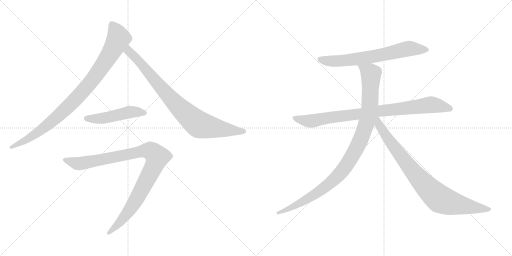
t = 0.00 s
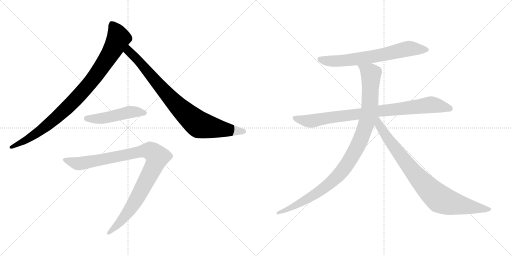
t = 1.53 s
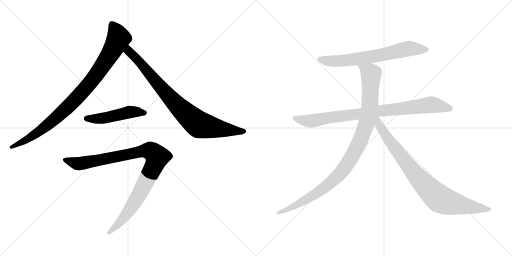
t = 3.06 s
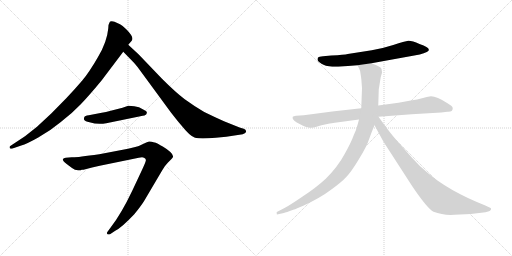
t = 4.59 s
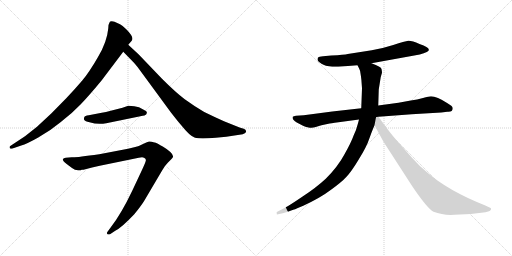
t = 6.11 s
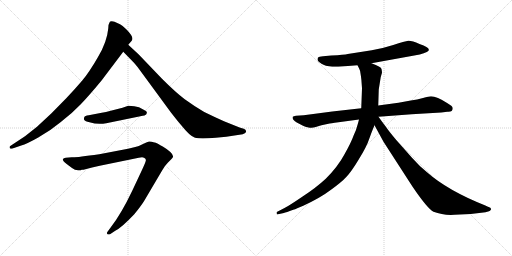
t = 7.64 s

The animated SVG that drew these frames (rendered in a browser with its animation timeline set to each time). Animation: 8 CSS @keyframes rules; one cycle of 7.64 s.

<svg version="1.1" viewBox="0 0 2048 1024" xmlns="http://www.w3.org/2000/svg">
  <g stroke="lightgray" stroke-dasharray="1,1" stroke-width="1" transform="scale(4, 4)">
    <line x1="0" y1="0" x2="256" y2="256"></line>
    <line x1="256" y1="0" x2="0" y2="256"></line>
    <line x1="128" y1="0" x2="128" y2="256"></line>
    <line x1="0" y1="128" x2="256" y2="128"></line>
    <line x1="256" y1="0" x2="512" y2="256"></line>
    <line x1="512" y1="0" x2="256" y2="256"></line>
    <line x1="384" y1="0" x2="384" y2="256"></line>
    <line x1="256" y1="128" x2="512" y2="128"></line>
  </g>
<g transform="scale(1, -1) translate(0, -850)">
   <style type="text/css">
    @keyframes keyframes0 {
      from {
       stroke: black;
       stroke-dashoffset: 938;
       stroke-width: 128;
       }
       75% {
       animation-timing-function: step-end;
       stroke: black;
       stroke-dashoffset: 0;
       stroke-width: 128;
       }
       to {
       stroke: black;
       stroke-width: 1024;
       }
       }
       #make-me-a-hanzi-animation-0 {
         animation: keyframes0 1.013346s both;
         animation-delay: 0.000000s;
         animation-timing-function: linear;
       }
    @keyframes keyframes1 {
      from {
       stroke: black;
       stroke-dashoffset: 860;
       stroke-width: 128;
       }
       74% {
       animation-timing-function: step-end;
       stroke: black;
       stroke-dashoffset: 0;
       stroke-width: 128;
       }
       to {
       stroke: black;
       stroke-width: 1024;
       }
       }
       #make-me-a-hanzi-animation-1 {
         animation: keyframes1 0.949870s both;
         animation-delay: 1.013346s;
         animation-timing-function: linear;
       }
    @keyframes keyframes2 {
      from {
       stroke: black;
       stroke-dashoffset: 491;
       stroke-width: 128;
       }
       62% {
       animation-timing-function: step-end;
       stroke: black;
       stroke-dashoffset: 0;
       stroke-width: 128;
       }
       to {
       stroke: black;
       stroke-width: 1024;
       }
       }
       #make-me-a-hanzi-animation-2 {
         animation: keyframes2 0.649577s both;
         animation-delay: 1.963216s;
         animation-timing-function: linear;
       }
    @keyframes keyframes3 {
      from {
       stroke: black;
       stroke-dashoffset: 1006;
       stroke-width: 128;
       }
       77% {
       animation-timing-function: step-end;
       stroke: black;
       stroke-dashoffset: 0;
       stroke-width: 128;
       }
       to {
       stroke: black;
       stroke-width: 1024;
       }
       }
       #make-me-a-hanzi-animation-3 {
         animation: keyframes3 1.068685s both;
         animation-delay: 2.612793s;
         animation-timing-function: linear;
       }
    @keyframes keyframes4 {
      from {
       stroke: black;
       stroke-dashoffset: 688;
       stroke-width: 128;
       }
       69% {
       animation-timing-function: step-end;
       stroke: black;
       stroke-dashoffset: 0;
       stroke-width: 128;
       }
       to {
       stroke: black;
       stroke-width: 1024;
       }
       }
       #make-me-a-hanzi-animation-4 {
         animation: keyframes4 0.809896s both;
         animation-delay: 3.681478s;
         animation-timing-function: linear;
       }
    @keyframes keyframes5 {
      from {
       stroke: black;
       stroke-dashoffset: 883;
       stroke-width: 128;
       }
       74% {
       animation-timing-function: step-end;
       stroke: black;
       stroke-dashoffset: 0;
       stroke-width: 128;
       }
       to {
       stroke: black;
       stroke-width: 1024;
       }
       }
       #make-me-a-hanzi-animation-5 {
         animation: keyframes5 0.968587s both;
         animation-delay: 4.491374s;
         animation-timing-function: linear;
       }
    @keyframes keyframes6 {
      from {
       stroke: black;
       stroke-dashoffset: 1034;
       stroke-width: 128;
       }
       77% {
       animation-timing-function: step-end;
       stroke: black;
       stroke-dashoffset: 0;
       stroke-width: 128;
       }
       to {
       stroke: black;
       stroke-width: 1024;
       }
       }
       #make-me-a-hanzi-animation-6 {
         animation: keyframes6 1.091471s both;
         animation-delay: 5.459961s;
         animation-timing-function: linear;
       }
    @keyframes keyframes7 {
      from {
       stroke: black;
       stroke-dashoffset: 867;
       stroke-width: 128;
       }
       74% {
       animation-timing-function: step-end;
       stroke: black;
       stroke-dashoffset: 0;
       stroke-width: 128;
       }
       to {
       stroke: black;
       stroke-width: 1024;
       }
       }
       #make-me-a-hanzi-animation-7 {
         animation: keyframes7 0.955566s both;
         animation-delay: 6.551432s;
         animation-timing-function: linear;
       }
</style>
<path d="M 458.0 763.5 L 447.0 765.5 Q 439.0 765.5 439.0 762.5 L 434.0 750.5 L 433.0 736.5 Q 428.0 682.5 392.0 622.5 Q 357.0 561.5 329.0 528.5 Q 301.0 495.5 265.0 457.5 L 205.0 396.5 L 148.0 343.5 L 100.0 305.5 L 41.0 266.5 Q 37.0 264.5 39.0 258.5 Q 40.0 252.5 53.0 257.5 L 85.0 268.5 Q 107.0 274.5 153.0 300.5 Q 200.0 326.5 242.0 361.5 Q 289.0 397.5 322.0 432.5 Q 356.0 467.5 407.0 529.5 L 493.0 643.5 L 513.0 671.5 L 526.0 686.5 Q 539.0 699.5 506.0 732.5 Q 492.0 747.5 480.0 753.5 L 458.0 763.5 Z" fill="lightgray"></path> 
<path d="M 493.0 643.5 L 531.0 604.5 Q 537.0 600.5 559.0 570.5 L 683.0 401.5 Q 715.0 360.5 725.0 349.5 Q 760.0 305.5 780.0 299.5 Q 801.0 293.5 863.0 299.5 L 905.0 303.5 L 971.0 313.5 Q 987.0 318.5 984.0 326.5 Q 984.0 331.5 975.0 335.5 L 961.0 339.5 L 896.0 365.5 Q 862.0 380.5 817.0 402.5 Q 776.0 426.5 739.0 453.5 Q 703.0 480.5 648.0 535.5 L 554.0 633.5 L 513.0 671.5 C 491.0 691.5 472.0 664.5 493.0 643.5 Z" fill="lightgray"></path> 
<path d="M 425.0 357.5 L 571.0 387.5 Q 587.0 389.5 587.0 399.5 Q 591.0 403.5 571.0 413.5 Q 558.0 423.5 537.0 425.5 L 513.0 427.5 L 490.0 419.5 L 447.0 408.5 Q 421.0 401.5 407.0 399.5 L 355.0 389.5 Q 339.0 387.5 337.0 381.5 Q 335.0 374.5 337.0 370.5 Q 340.0 365.5 358.0 361.5 Q 392.0 350.5 425.0 357.5 Z" fill="lightgray"></path> 
<path d="M 512.0 255.5 L 397.0 233.5 Q 299.0 219.5 287.0 221.5 L 263.0 219.5 Q 254.0 217.5 252.0 214.5 Q 247.0 209.5 268.0 193.5 L 288.0 178.5 Q 302.0 166.5 319.0 169.5 L 323.0 169.5 L 327.0 171.5 L 334.0 171.5 Q 370.0 181.5 399.0 187.5 L 555.0 219.5 Q 571.0 222.5 576.0 219.5 Q 587.0 214.5 582.0 203.5 Q 578.0 191.5 559.0 151.5 L 528.0 85.5 Q 485.0 -4.5 444.0 -57.5 L 430.0 -76.5 Q 426.0 -81.5 429.0 -85.5 Q 433.0 -89.5 440.0 -86.5 L 461.0 -72.5 Q 486.0 -60.5 537.0 -6.5 Q 565.0 27.5 577.0 47.5 L 649.0 169.5 Q 658.0 186.5 672.0 200.5 L 685.0 213.5 Q 692.0 220.5 692.0 223.5 Q 694.0 238.5 651.0 264.5 Q 630.0 276.5 623.0 279.5 Q 603.0 284.5 597.0 284.5 Q 591.0 283.5 572.0 274.5 Q 552.0 263.5 541.0 262.5 L 512.0 255.5 Z" fill="lightgray"></path> 
<path d="M 1486.0 597.0 L 1679.0 632.0 Q 1697.0 637.0 1707.0 642.0 Q 1717.0 646.0 1715.0 652.0 Q 1715.0 662.0 1678.0 674.0 Q 1647.0 688.0 1633.0 687.0 Q 1620.0 685.0 1573.0 670.0 Q 1526.0 655.0 1487.0 649.0 L 1391.0 634.0 Q 1378.0 631.0 1325.0 628.0 L 1292.0 625.0 Q 1275.0 623.0 1272.0 620.0 Q 1270.0 617.0 1270.0 610.0 Q 1272.0 604.0 1286.0 595.0 Q 1300.0 586.0 1329.0 583.0 L 1353.0 583.0 L 1430.0 589.0 L 1486.0 597.0 Z" fill="lightgray"></path> 
<path d="M 1811.0 417.0 Q 1811.0 423.0 1805.0 427.0 L 1790.0 437.0 Q 1747.0 465.0 1724.0 465.0 Q 1716.0 465.0 1692.0 458.0 Q 1669.0 451.0 1643.0 448.0 L 1594.0 439.0 L 1513.0 428.0 L 1445.0 417.0 L 1329.0 404.0 L 1215.0 389.0 L 1184.0 387.0 Q 1174.0 385.0 1171.0 383.0 Q 1167.0 372.0 1187.0 360.0 L 1212.0 347.0 Q 1220.0 342.0 1234.0 340.0 Q 1249.0 337.0 1263.0 342.0 Q 1277.0 347.0 1286.0 349.0 L 1314.0 355.0 Q 1320.0 357.0 1354.0 361.0 L 1436.0 372.0 L 1514.0 383.0 L 1647.0 393.0 L 1765.0 400.0 L 1789.0 403.0 Q 1811.0 401.0 1811.0 417.0 Z" fill="lightgray"></path> 
<path d="M 1513.0 428.0 L 1515.0 492.0 L 1523.0 542.0 L 1528.0 559.0 Q 1528.0 565.0 1526.0 574.0 Q 1525.0 583.0 1486.0 597.0 C 1458.0 608.0 1417.0 616.0 1430.0 589.0 L 1437.0 575.0 Q 1441.0 569.0 1443.0 550.0 Q 1446.0 530.0 1446.0 524.0 L 1448.0 497.0 L 1445.0 417.0 L 1436.0 372.0 L 1432.0 357.0 Q 1426.0 332.0 1414.0 307.0 Q 1405.0 281.0 1378.0 233.0 Q 1352.0 184.0 1303.0 135.0 Q 1263.0 98.0 1209.0 63.0 Q 1156.0 27.0 1140.0 19.0 L 1109.0 3.0 Q 1105.0 2.0 1107.0 -4.0 Q 1106.0 -9.0 1112.0 -7.0 L 1131.0 -3.0 Q 1137.0 -2.0 1159.0 6.0 L 1173.0 11.0 Q 1180.0 13.0 1189.0 17.0 L 1213.0 27.0 Q 1282.0 59.0 1324.0 91.0 Q 1367.0 122.0 1386.0 143.0 Q 1406.0 164.0 1436.0 214.0 Q 1467.0 264.0 1477.0 295.0 Q 1488.0 326.0 1498.0 349.0 L 1513.0 428.0 Z" fill="lightgray"></path> 
<path d="M 1498.0 349.0 L 1534.0 283.0 L 1649.0 105.0 Q 1710.0 15.0 1734.0 3.0 Q 1772.0 -12.0 1818.0 -9.0 L 1883.0 -6.0 L 1942.0 1.0 L 1956.0 5.0 Q 1960.0 6.0 1964.0 12.0 Q 1967.0 18.0 1952.0 23.0 L 1939.0 29.0 Q 1791.0 88.0 1708.0 161.0 Q 1678.0 185.0 1648.0 219.0 L 1585.0 290.0 Q 1554.0 327.0 1542.0 345.0 Q 1534.0 355.0 1514.0 383.0 C 1496.0 407.0 1476.0 390.0 1498.0 349.0 Z" fill="lightgray"></path> 
      <clipPath id="make-me-a-hanzi-clip-0">
      <path d="M 458.0 763.5 L 447.0 765.5 Q 439.0 765.5 439.0 762.5 L 434.0 750.5 L 433.0 736.5 Q 428.0 682.5 392.0 622.5 Q 357.0 561.5 329.0 528.5 Q 301.0 495.5 265.0 457.5 L 205.0 396.5 L 148.0 343.5 L 100.0 305.5 L 41.0 266.5 Q 37.0 264.5 39.0 258.5 Q 40.0 252.5 53.0 257.5 L 85.0 268.5 Q 107.0 274.5 153.0 300.5 Q 200.0 326.5 242.0 361.5 Q 289.0 397.5 322.0 432.5 Q 356.0 467.5 407.0 529.5 L 493.0 643.5 L 513.0 671.5 L 526.0 686.5 Q 539.0 699.5 506.0 732.5 Q 492.0 747.5 480.0 753.5 L 458.0 763.5 Z" fill="lightgray"></path>
      </clipPath>
      <path clip-path="url(#make-me-a-hanzi-clip-0)" d="M 448.0 751.5 L 474.0 697.5 L 432.0 620.5 L 368.0 528.5 L 287.0 437.5 L 198.0 356.5 L 136.0 309.5 L 46.0 260.5 " fill="none" id="make-me-a-hanzi-animation-0" stroke-dasharray="810 1620" stroke-linecap="round"></path>

      <clipPath id="make-me-a-hanzi-clip-1">
      <path d="M 493.0 643.5 L 531.0 604.5 Q 537.0 600.5 559.0 570.5 L 683.0 401.5 Q 715.0 360.5 725.0 349.5 Q 760.0 305.5 780.0 299.5 Q 801.0 293.5 863.0 299.5 L 905.0 303.5 L 971.0 313.5 Q 987.0 318.5 984.0 326.5 Q 984.0 331.5 975.0 335.5 L 961.0 339.5 L 896.0 365.5 Q 862.0 380.5 817.0 402.5 Q 776.0 426.5 739.0 453.5 Q 703.0 480.5 648.0 535.5 L 554.0 633.5 L 513.0 671.5 C 491.0 691.5 472.0 664.5 493.0 643.5 Z" fill="lightgray"></path>
      </clipPath>
      <path clip-path="url(#make-me-a-hanzi-clip-1)" d="M 515.0 663.5 L 519.0 640.5 L 547.0 615.5 L 667.0 473.5 L 792.0 354.5 L 881.0 334.5 L 974.0 325.5 " fill="none" id="make-me-a-hanzi-animation-1" stroke-dasharray="732 1464" stroke-linecap="round"></path>

      <clipPath id="make-me-a-hanzi-clip-2">
      <path d="M 425.0 357.5 L 571.0 387.5 Q 587.0 389.5 587.0 399.5 Q 591.0 403.5 571.0 413.5 Q 558.0 423.5 537.0 425.5 L 513.0 427.5 L 490.0 419.5 L 447.0 408.5 Q 421.0 401.5 407.0 399.5 L 355.0 389.5 Q 339.0 387.5 337.0 381.5 Q 335.0 374.5 337.0 370.5 Q 340.0 365.5 358.0 361.5 Q 392.0 350.5 425.0 357.5 Z" fill="lightgray"></path>
      </clipPath>
      <path clip-path="url(#make-me-a-hanzi-clip-2)" d="M 346.0 376.5 L 404.0 376.5 L 515.0 401.5 L 578.0 399.5 " fill="none" id="make-me-a-hanzi-animation-2" stroke-dasharray="363 726" stroke-linecap="round"></path>

      <clipPath id="make-me-a-hanzi-clip-3">
      <path d="M 512.0 255.5 L 397.0 233.5 Q 299.0 219.5 287.0 221.5 L 263.0 219.5 Q 254.0 217.5 252.0 214.5 Q 247.0 209.5 268.0 193.5 L 288.0 178.5 Q 302.0 166.5 319.0 169.5 L 323.0 169.5 L 327.0 171.5 L 334.0 171.5 Q 370.0 181.5 399.0 187.5 L 555.0 219.5 Q 571.0 222.5 576.0 219.5 Q 587.0 214.5 582.0 203.5 Q 578.0 191.5 559.0 151.5 L 528.0 85.5 Q 485.0 -4.5 444.0 -57.5 L 430.0 -76.5 Q 426.0 -81.5 429.0 -85.5 Q 433.0 -89.5 440.0 -86.5 L 461.0 -72.5 Q 486.0 -60.5 537.0 -6.5 Q 565.0 27.5 577.0 47.5 L 649.0 169.5 Q 658.0 186.5 672.0 200.5 L 685.0 213.5 Q 692.0 220.5 692.0 223.5 Q 694.0 238.5 651.0 264.5 Q 630.0 276.5 623.0 279.5 Q 603.0 284.5 597.0 284.5 Q 591.0 283.5 572.0 274.5 Q 552.0 263.5 541.0 262.5 L 512.0 255.5 Z" fill="lightgray"></path>
      </clipPath>
      <path clip-path="url(#make-me-a-hanzi-clip-3)" d="M 260.0 211.5 L 313.0 195.5 L 593.0 248.5 L 611.0 241.5 L 629.0 222.5 L 614.0 181.5 L 531.0 29.5 L 473.0 -46.5 L 435.0 -81.5 " fill="none" id="make-me-a-hanzi-animation-3" stroke-dasharray="878 1756" stroke-linecap="round"></path>

      <clipPath id="make-me-a-hanzi-clip-4">
      <path d="M 1486.0 597.0 L 1679.0 632.0 Q 1697.0 637.0 1707.0 642.0 Q 1717.0 646.0 1715.0 652.0 Q 1715.0 662.0 1678.0 674.0 Q 1647.0 688.0 1633.0 687.0 Q 1620.0 685.0 1573.0 670.0 Q 1526.0 655.0 1487.0 649.0 L 1391.0 634.0 Q 1378.0 631.0 1325.0 628.0 L 1292.0 625.0 Q 1275.0 623.0 1272.0 620.0 Q 1270.0 617.0 1270.0 610.0 Q 1272.0 604.0 1286.0 595.0 Q 1300.0 586.0 1329.0 583.0 L 1353.0 583.0 L 1430.0 589.0 L 1486.0 597.0 Z" fill="lightgray"></path>
      </clipPath>
      <path clip-path="url(#make-me-a-hanzi-clip-4)" d="M 1279.0 613.0 L 1309.0 606.0 L 1359.0 606.0 L 1519.0 628.0 L 1626.0 654.0 L 1706.0 651.0 " fill="none" id="make-me-a-hanzi-animation-4" stroke-dasharray="560 1120" stroke-linecap="round"></path>

      <clipPath id="make-me-a-hanzi-clip-5">
      <path d="M 1811.0 417.0 Q 1811.0 423.0 1805.0 427.0 L 1790.0 437.0 Q 1747.0 465.0 1724.0 465.0 Q 1716.0 465.0 1692.0 458.0 Q 1669.0 451.0 1643.0 448.0 L 1594.0 439.0 L 1513.0 428.0 L 1445.0 417.0 L 1329.0 404.0 L 1215.0 389.0 L 1184.0 387.0 Q 1174.0 385.0 1171.0 383.0 Q 1167.0 372.0 1187.0 360.0 L 1212.0 347.0 Q 1220.0 342.0 1234.0 340.0 Q 1249.0 337.0 1263.0 342.0 Q 1277.0 347.0 1286.0 349.0 L 1314.0 355.0 Q 1320.0 357.0 1354.0 361.0 L 1436.0 372.0 L 1514.0 383.0 L 1647.0 393.0 L 1765.0 400.0 L 1789.0 403.0 Q 1811.0 401.0 1811.0 417.0 Z" fill="lightgray"></path>
      </clipPath>
      <path clip-path="url(#make-me-a-hanzi-clip-5)" d="M 1179.0 379.0 L 1215.0 368.0 L 1250.0 366.0 L 1311.0 379.0 L 1719.0 431.0 L 1798.0 416.0 " fill="none" id="make-me-a-hanzi-animation-5" stroke-dasharray="755 1510" stroke-linecap="round"></path>

      <clipPath id="make-me-a-hanzi-clip-6">
      <path d="M 1513.0 428.0 L 1515.0 492.0 L 1523.0 542.0 L 1528.0 559.0 Q 1528.0 565.0 1526.0 574.0 Q 1525.0 583.0 1486.0 597.0 C 1458.0 608.0 1417.0 616.0 1430.0 589.0 L 1437.0 575.0 Q 1441.0 569.0 1443.0 550.0 Q 1446.0 530.0 1446.0 524.0 L 1448.0 497.0 L 1445.0 417.0 L 1436.0 372.0 L 1432.0 357.0 Q 1426.0 332.0 1414.0 307.0 Q 1405.0 281.0 1378.0 233.0 Q 1352.0 184.0 1303.0 135.0 Q 1263.0 98.0 1209.0 63.0 Q 1156.0 27.0 1140.0 19.0 L 1109.0 3.0 Q 1105.0 2.0 1107.0 -4.0 Q 1106.0 -9.0 1112.0 -7.0 L 1131.0 -3.0 Q 1137.0 -2.0 1159.0 6.0 L 1173.0 11.0 Q 1180.0 13.0 1189.0 17.0 L 1213.0 27.0 Q 1282.0 59.0 1324.0 91.0 Q 1367.0 122.0 1386.0 143.0 Q 1406.0 164.0 1436.0 214.0 Q 1467.0 264.0 1477.0 295.0 Q 1488.0 326.0 1498.0 349.0 L 1513.0 428.0 Z" fill="lightgray"></path>
      </clipPath>
      <path clip-path="url(#make-me-a-hanzi-clip-6)" d="M 1438.0 584.0 L 1484.0 555.0 L 1479.0 428.0 L 1461.0 342.0 L 1416.0 237.0 L 1356.0 152.0 L 1287.0 91.0 L 1190.0 32.0 L 1112.0 -2.0 " fill="none" id="make-me-a-hanzi-animation-6" stroke-dasharray="906 1812" stroke-linecap="round"></path>

      <clipPath id="make-me-a-hanzi-clip-7">
      <path d="M 1498.0 349.0 L 1534.0 283.0 L 1649.0 105.0 Q 1710.0 15.0 1734.0 3.0 Q 1772.0 -12.0 1818.0 -9.0 L 1883.0 -6.0 L 1942.0 1.0 L 1956.0 5.0 Q 1960.0 6.0 1964.0 12.0 Q 1967.0 18.0 1952.0 23.0 L 1939.0 29.0 Q 1791.0 88.0 1708.0 161.0 Q 1678.0 185.0 1648.0 219.0 L 1585.0 290.0 Q 1554.0 327.0 1542.0 345.0 Q 1534.0 355.0 1514.0 383.0 C 1496.0 407.0 1476.0 390.0 1498.0 349.0 Z" fill="lightgray"></path>
      </clipPath>
      <path clip-path="url(#make-me-a-hanzi-clip-7)" d="M 1510.0 375.0 L 1517.0 350.0 L 1556.0 288.0 L 1639.0 180.0 L 1690.0 119.0 L 1760.0 54.0 L 1836.0 31.0 L 1956.0 13.0 " fill="none" id="make-me-a-hanzi-animation-7" stroke-dasharray="739 1478" stroke-linecap="round"></path>

</g>
</svg>
